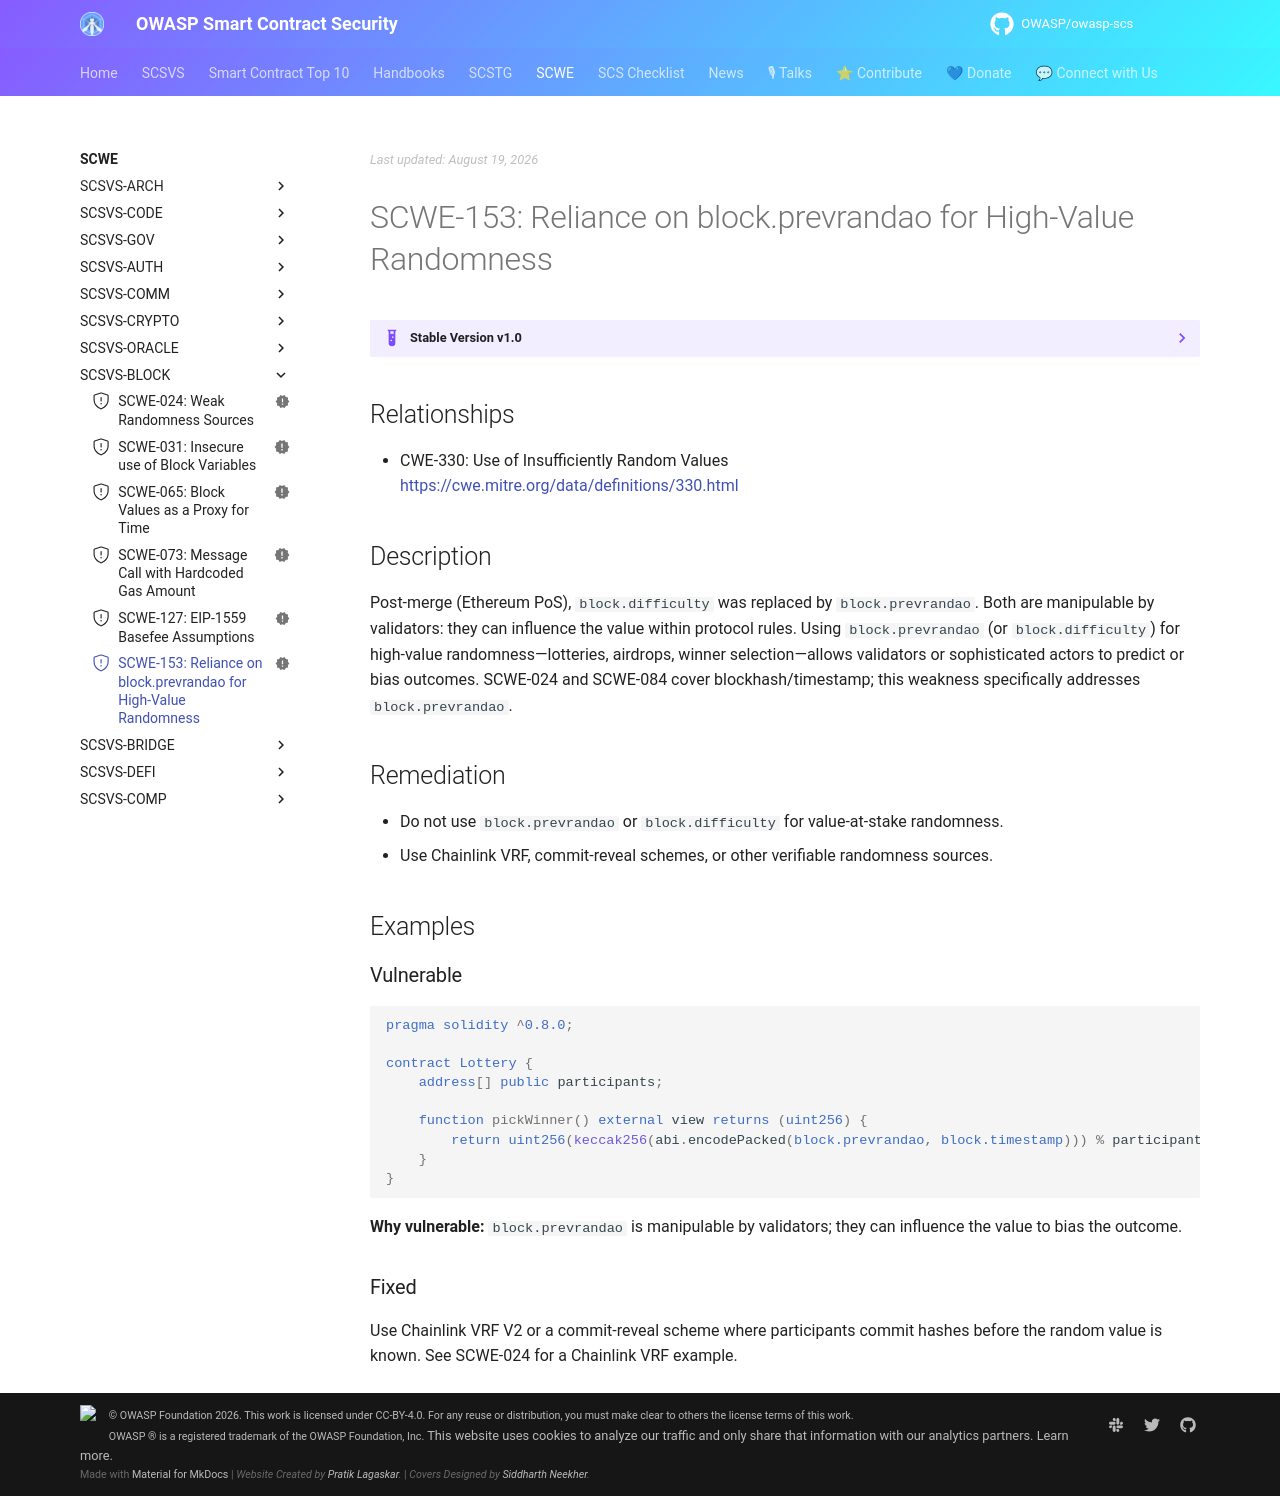

repository: OWASP/owasp-scs · page: SCWE/SCSVS-BLOCK/SCWE-153/index.html · generator: mkdocs

---
title: Reliance on block.prevrandao for High-Value Randomness
id: SCWE-153
alias: unsafe-block-prevrandao-value-at-stake
platform: []
profiles: [L1]
mappings:
  scsvs-cg: [SCSVS-BLOCK]
  scsvs-scg: [SCSVS-BLOCK-1]
  cwe: [330]
status: new
---

## Relationships
- CWE-330: Use of Insufficiently Random Values  
  [https://cwe.mitre.org/data/definitions/330.html](https://cwe.mitre.org/data/definitions/330.html)

## Description
Post-merge (Ethereum PoS), `block.difficulty` was replaced by `block.prevrandao`. Both are manipulable by validators: they can influence the value within protocol rules. Using `block.prevrandao` (or `block.difficulty`) for high-value randomness—lotteries, airdrops, winner selection—allows validators or sophisticated actors to predict or bias outcomes. SCWE-024 and SCWE-084 cover blockhash/timestamp; this weakness specifically addresses `block.prevrandao`.

## Remediation
- Do not use `block.prevrandao` or `block.difficulty` for value-at-stake randomness.
- Use Chainlink VRF, commit-reveal schemes, or other verifiable randomness sources.

## Examples

### Vulnerable
```solidity
pragma solidity ^0.8.0;

contract Lottery {
    address[] public participants;

    function pickWinner() external view returns (uint256) {
        return uint256(keccak256(abi.encodePacked(block.prevrandao, block.timestamp))) % participants.length;
    }
}
```
**Why vulnerable:** `block.prevrandao` is manipulable by validators; they can influence the value to bias the outcome.

### Fixed
Use Chainlink VRF V2 or a commit-reveal scheme where participants commit hashes before the random value is known. See SCWE-024 for a Chainlink VRF example.
